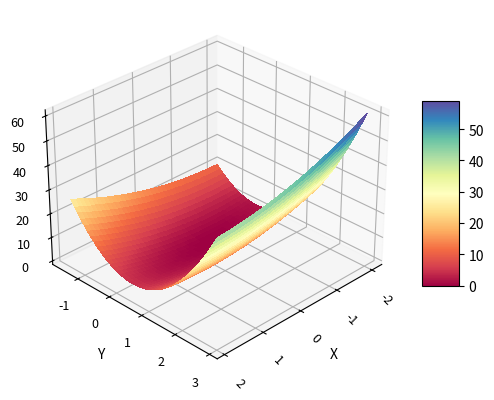

Write Python code to recreate this figure. (Note: this script raises an exception after producing the figure.)
import matplotlib.pyplot as plt
import numpy as np
import scipy.optimize as opt
from matplotlib import cm

# Формирование сетки
X = np.arange(-2, 2, 0.1)
Y = np.arange(-1.5, 3, 0.1)
X, Y = np.meshgrid(X, Y)
# Функция Розенброка
Z = X ** 2 - 2 * X * Y + 6 * (Y ** 2) + X - Y
#
fig = plt.figure()
# Будем выводить 3d-проекцию графика функции
ax = fig.add_subplot(projection='3d')
# Вывод поверхности
surf = ax.plot_surface(X, Y, Z, cmap=cm.Spectral, linewidth=0, antialiased=False)
# Метки осей координат
ax.set_xlabel('X')
ax.set_ylabel('Y')
ax.set_zlabel('Z')
# Настройка оси X
for label in ax.xaxis.get_ticklabels():
    label.set_color('black')
    label.set_rotation(-45)
    label.set_fontsize(9)
# Настройка оси Y
for label in ax.yaxis.get_ticklabels():
    label.set_fontsize(9)
# Настройка оси Z
for label in ax.zaxis.get_ticklabels():
    label.set_fontsize(9)
# Изометрия
ax.view_init(elev=30, azim=45)
# Шкала цветов
fig.colorbar(surf, shrink=0.5, aspect=5)
# Отображение результата (рис. 1)
plt.show()


def func(X):
    return X[0] ** 2 - 2 * X[0] * X[1] + 6 * (X[1] ** 2) + X[0] - X[1]


n = 2
x0 = np.zeros(2, dtype=float)  # Вектор с двумя элементами типа float
# Начальная точка поиска минимума функции
x0[0] = -5.0
x0[1] = 10.0
xtol = 1.0e-3  # Точность поиска экстремума
# Находим минимум функции
res = opt.minimize(func, x0, method='Nelder-Mead', options={'xtol': xtol, 'disp': True})
res1 = opt.minimize(func, x0, tol=xtol, method='Newton-CG')
print(f'Метод Нелдера-Мида:{res}')
print(f'Метода Ньютона-Рафсона: {res1}')
